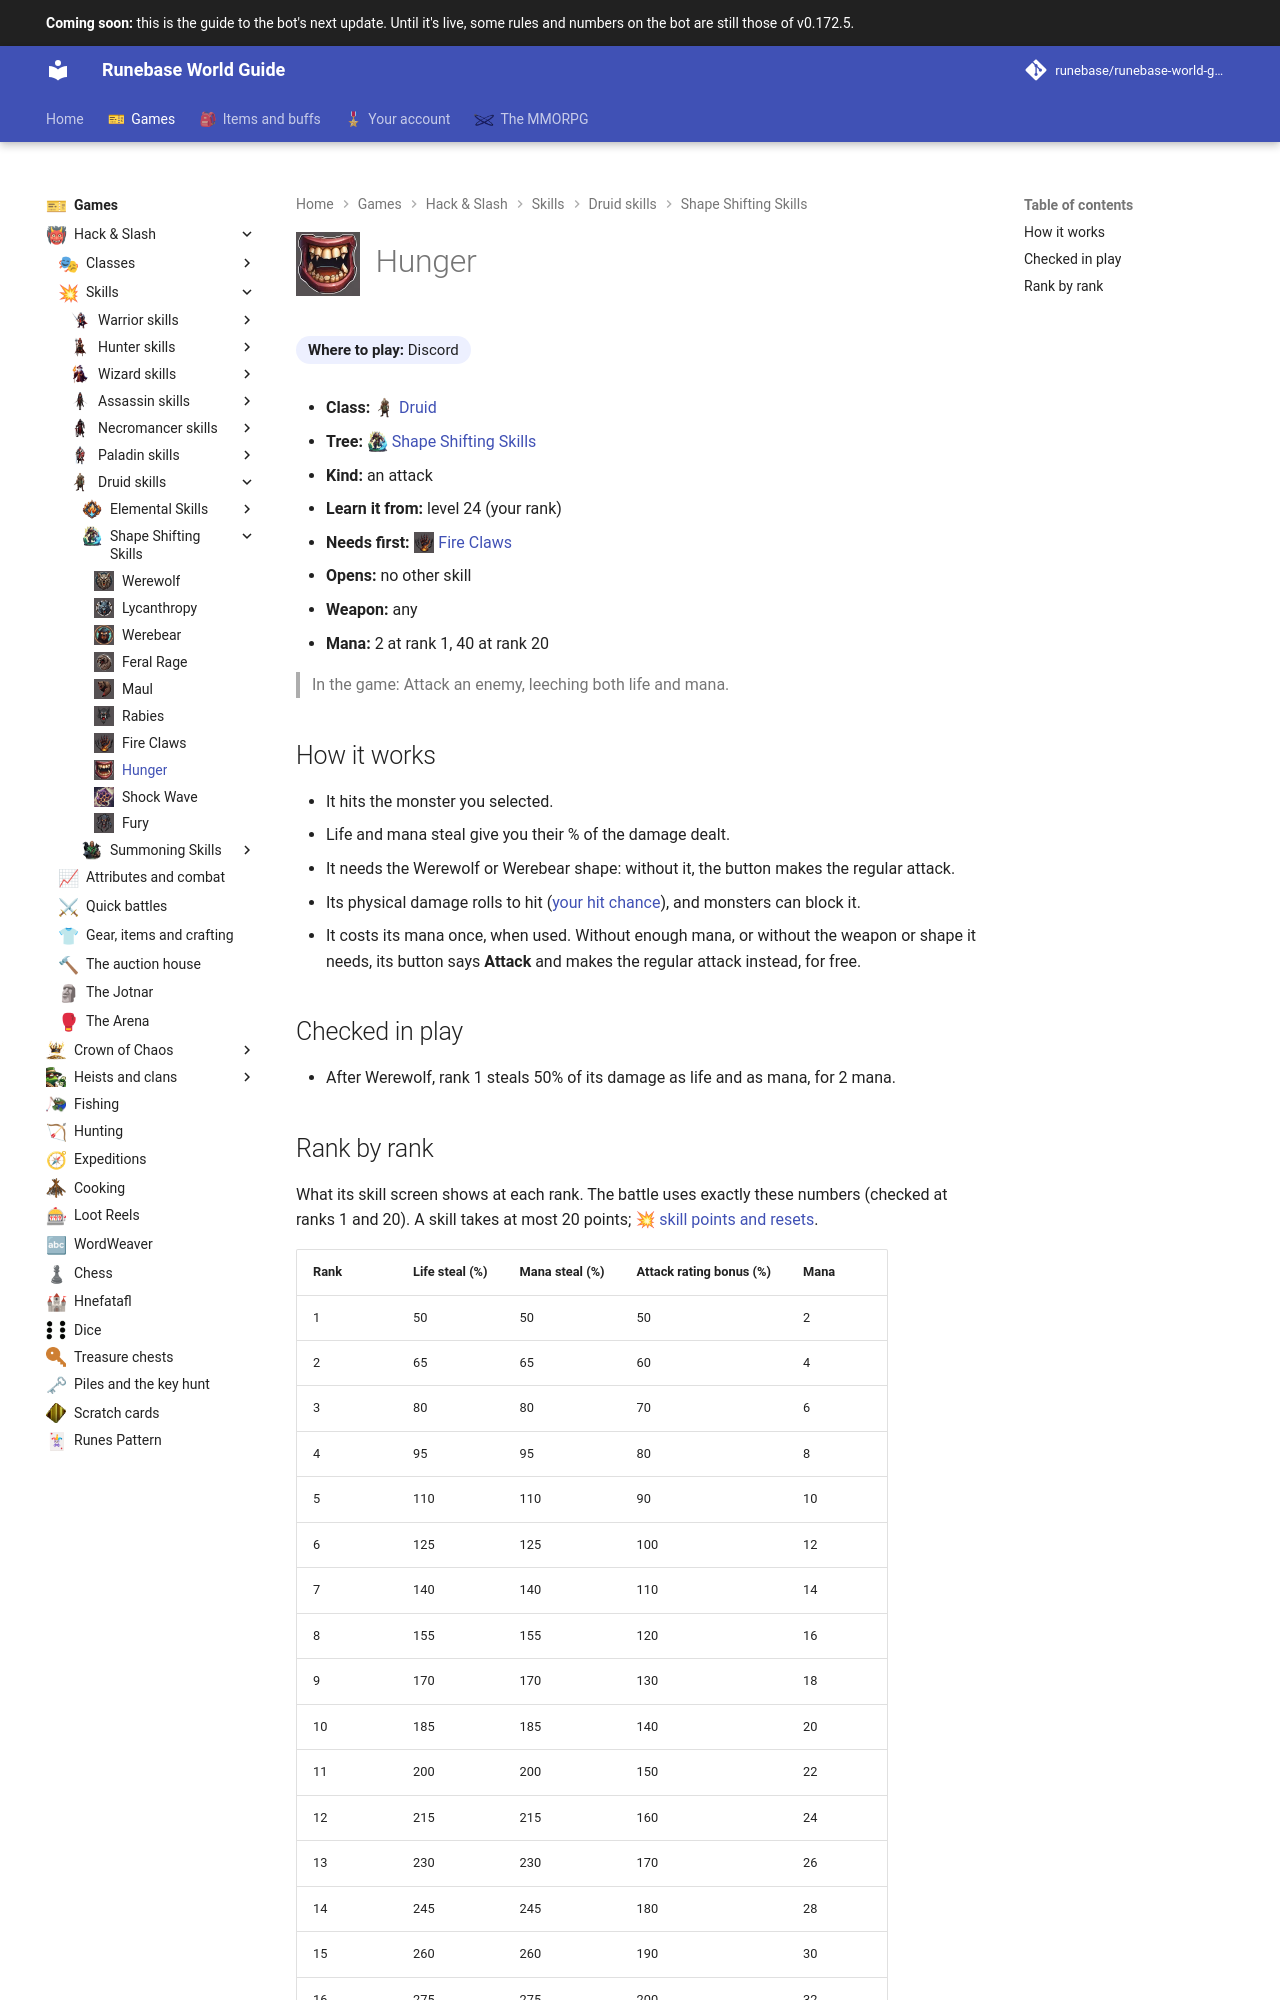

repository: Runebase/runebase-world-guide · page: next/games/hack-and-slash/skills/druid/shape-shifting-skills/hunger/index.html · generator: mkdocs

---
title: "Hunger"
icon: guide/nav
nav_icon: "assets/icons/skill/druid/hunger.webp"
---

# ![Hunger](../../../../../assets/icons/skill/druid/hunger.webp){ .gi .gi-title width="64" height="64" loading="lazy" } Hunger

**Where to play:** Discord
{ .where-to-play }

- **Class:** <span class="gi-m">![](../../../../../assets/icons/class/druid.webp){ .gi .gi-mention width="20" height="20" loading="lazy" }&nbsp;[Druid](../../../classes/druid.md)</span>
- **Tree:** <span class="gi-m">![](../../../../../assets/icons/skill-tree/shape-shifting-skills.webp){ .gi .gi-mention width="20" height="20" loading="lazy" }&nbsp;[Shape Shifting Skills](index.md)</span>
- **Kind:** an attack
- **Learn it from:** level 24 (your rank)
- **Needs first:** <span class="gi-m">![](../../../../../assets/icons/skill/druid/fire-claws.webp){ .gi .gi-mention width="20" height="20" loading="lazy" }&nbsp;[Fire Claws](fire-claws.md)</span>
- **Opens:** no other skill
- **Weapon:** any
- **Mana:** 2 at rank 1, 40 at rank 20

> In the game: Attack an enemy, leeching both life and mana.

## How it works

- It hits the monster you selected.
- Life and mana steal give you their % of the damage dealt.
- It needs the Werewolf or Werebear shape: without it, the button makes the regular attack.
- Its physical damage rolls to hit ([your hit chance](../../../attributes-and-combat.md#hitting-and-missing)), and monsters can block it.
- It costs its mana once, when used. Without enough mana, or without the weapon or shape it needs, its button says **Attack** and makes the regular attack instead, for free.

## Checked in play

- After Werewolf, rank 1 steals 50% of its damage as life and as mana, for 2 mana.
